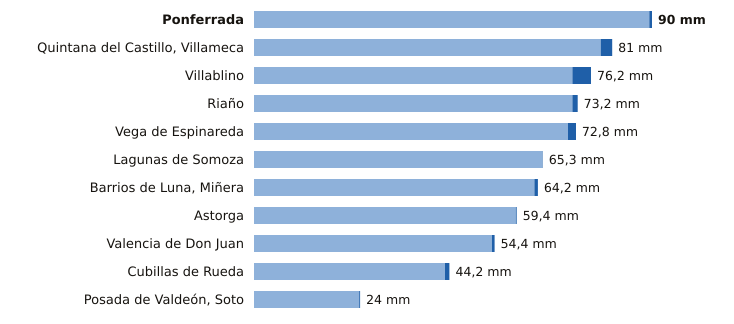

Values plotted in this chart, from the file beside it:
estacion, provincia, indicativo, mm_6_dias_anteriores, mm_hoy, mm_7_dias, horas_de_hoy
Ponferrada, León, 1549, 89.4, 0.6, 90.0, 15
Quintana del Castillo, Villameca, León, 2728B, 78.4, 2.6, 81.0, 12
Villablino, León, 1541B, 72.0, 4.2, 76.2, 14
Riaño, León, 2624C, 72.0, 1.2, 73.2, 14
Vega de Espinareda, León, 1561I, 71.0, 1.8, 72.8, 14
Lagunas de Somoza, León, 2737E, 65.2, 0.1, 65.3, 15
Barrios de Luna, Miñera, León, 2701D, 63.4, 0.8, 64.2, 11
Astorga, León, 2734D, 59.2, 0.2, 59.4, 15
Valencia de Don Juan, León, 2664B, 53.8, 0.6, 54.4, 14
Cubillas de Rueda, León, 2626Y, 43.2, 1.0, 44.2, 11
Posada de Valdeón, Soto, León, 1178Y, 23.8, 0.2, 24.0, 15
